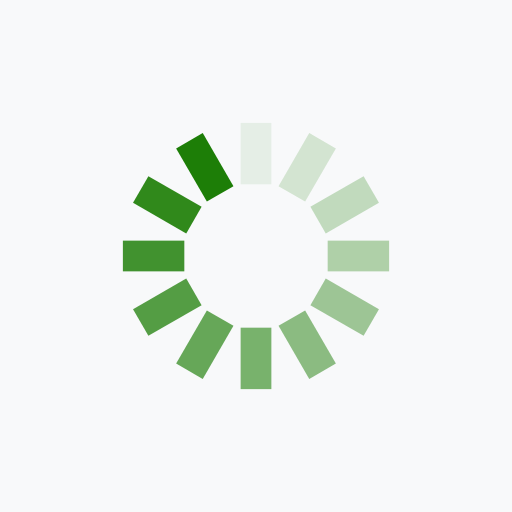
t = 0.00 s
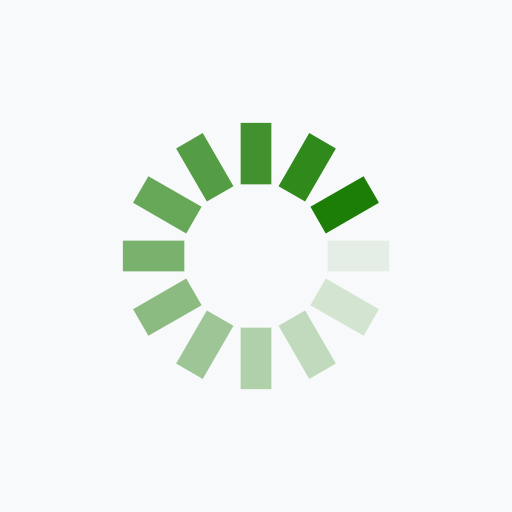
t = 0.25 s
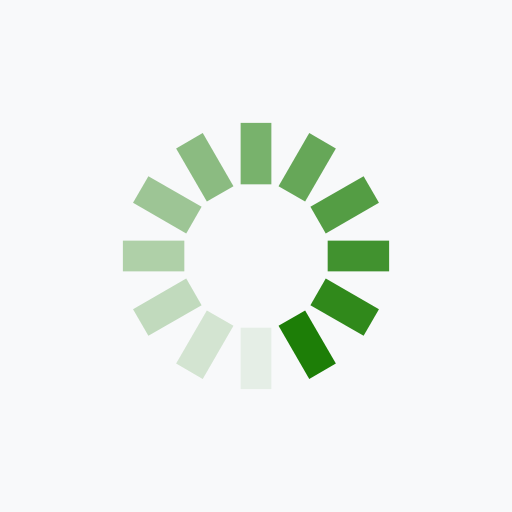
t = 0.50 s
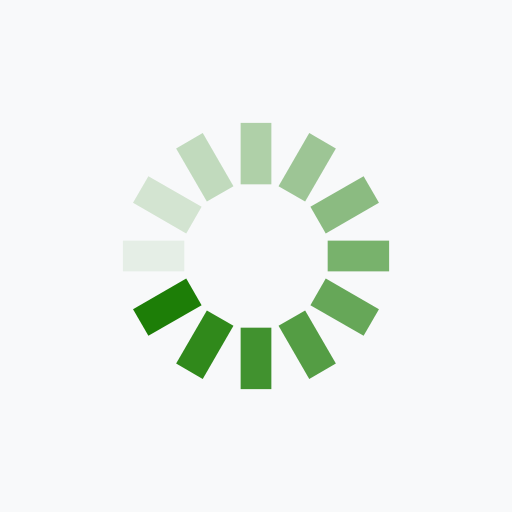
t = 0.75 s

The animated SVG that drew these frames (rendered in a browser with its animation timeline set to each time). Animation: 12 SMIL elements (animate=12); one cycle of 1.00 s, repeats indefinitely.

<?xml version="1.0" encoding="utf-8"?>
<svg xmlns="http://www.w3.org/2000/svg" xmlns:xlink="http://www.w3.org/1999/xlink" style="margin: auto; background: rgb(248, 249, 250); display: block; shape-rendering: auto;" width="28px" height="28px" viewBox="0 0 100 100" preserveAspectRatio="xMidYMid">
<g transform="rotate(0 50 50)">
  <rect x="47" y="24" rx="0" ry="0" width="6" height="12" fill="#1d7e07">
    <animate attributeName="opacity" values="1;0" keyTimes="0;1" dur="1s" begin="-0.9166666666666666s" repeatCount="indefinite"></animate>
  </rect>
</g><g transform="rotate(30 50 50)">
  <rect x="47" y="24" rx="0" ry="0" width="6" height="12" fill="#1d7e07">
    <animate attributeName="opacity" values="1;0" keyTimes="0;1" dur="1s" begin="-0.8333333333333334s" repeatCount="indefinite"></animate>
  </rect>
</g><g transform="rotate(60 50 50)">
  <rect x="47" y="24" rx="0" ry="0" width="6" height="12" fill="#1d7e07">
    <animate attributeName="opacity" values="1;0" keyTimes="0;1" dur="1s" begin="-0.75s" repeatCount="indefinite"></animate>
  </rect>
</g><g transform="rotate(90 50 50)">
  <rect x="47" y="24" rx="0" ry="0" width="6" height="12" fill="#1d7e07">
    <animate attributeName="opacity" values="1;0" keyTimes="0;1" dur="1s" begin="-0.6666666666666666s" repeatCount="indefinite"></animate>
  </rect>
</g><g transform="rotate(120 50 50)">
  <rect x="47" y="24" rx="0" ry="0" width="6" height="12" fill="#1d7e07">
    <animate attributeName="opacity" values="1;0" keyTimes="0;1" dur="1s" begin="-0.5833333333333334s" repeatCount="indefinite"></animate>
  </rect>
</g><g transform="rotate(150 50 50)">
  <rect x="47" y="24" rx="0" ry="0" width="6" height="12" fill="#1d7e07">
    <animate attributeName="opacity" values="1;0" keyTimes="0;1" dur="1s" begin="-0.5s" repeatCount="indefinite"></animate>
  </rect>
</g><g transform="rotate(180 50 50)">
  <rect x="47" y="24" rx="0" ry="0" width="6" height="12" fill="#1d7e07">
    <animate attributeName="opacity" values="1;0" keyTimes="0;1" dur="1s" begin="-0.4166666666666667s" repeatCount="indefinite"></animate>
  </rect>
</g><g transform="rotate(210 50 50)">
  <rect x="47" y="24" rx="0" ry="0" width="6" height="12" fill="#1d7e07">
    <animate attributeName="opacity" values="1;0" keyTimes="0;1" dur="1s" begin="-0.3333333333333333s" repeatCount="indefinite"></animate>
  </rect>
</g><g transform="rotate(240 50 50)">
  <rect x="47" y="24" rx="0" ry="0" width="6" height="12" fill="#1d7e07">
    <animate attributeName="opacity" values="1;0" keyTimes="0;1" dur="1s" begin="-0.25s" repeatCount="indefinite"></animate>
  </rect>
</g><g transform="rotate(270 50 50)">
  <rect x="47" y="24" rx="0" ry="0" width="6" height="12" fill="#1d7e07">
    <animate attributeName="opacity" values="1;0" keyTimes="0;1" dur="1s" begin="-0.16666666666666666s" repeatCount="indefinite"></animate>
  </rect>
</g><g transform="rotate(300 50 50)">
  <rect x="47" y="24" rx="0" ry="0" width="6" height="12" fill="#1d7e07">
    <animate attributeName="opacity" values="1;0" keyTimes="0;1" dur="1s" begin="-0.08333333333333333s" repeatCount="indefinite"></animate>
  </rect>
</g><g transform="rotate(330 50 50)">
  <rect x="47" y="24" rx="0" ry="0" width="6" height="12" fill="#1d7e07">
    <animate attributeName="opacity" values="1;0" keyTimes="0;1" dur="1s" begin="0s" repeatCount="indefinite"></animate>
  </rect>
</g>
<!-- [ldio] generated by https://loading.io/ --></svg>